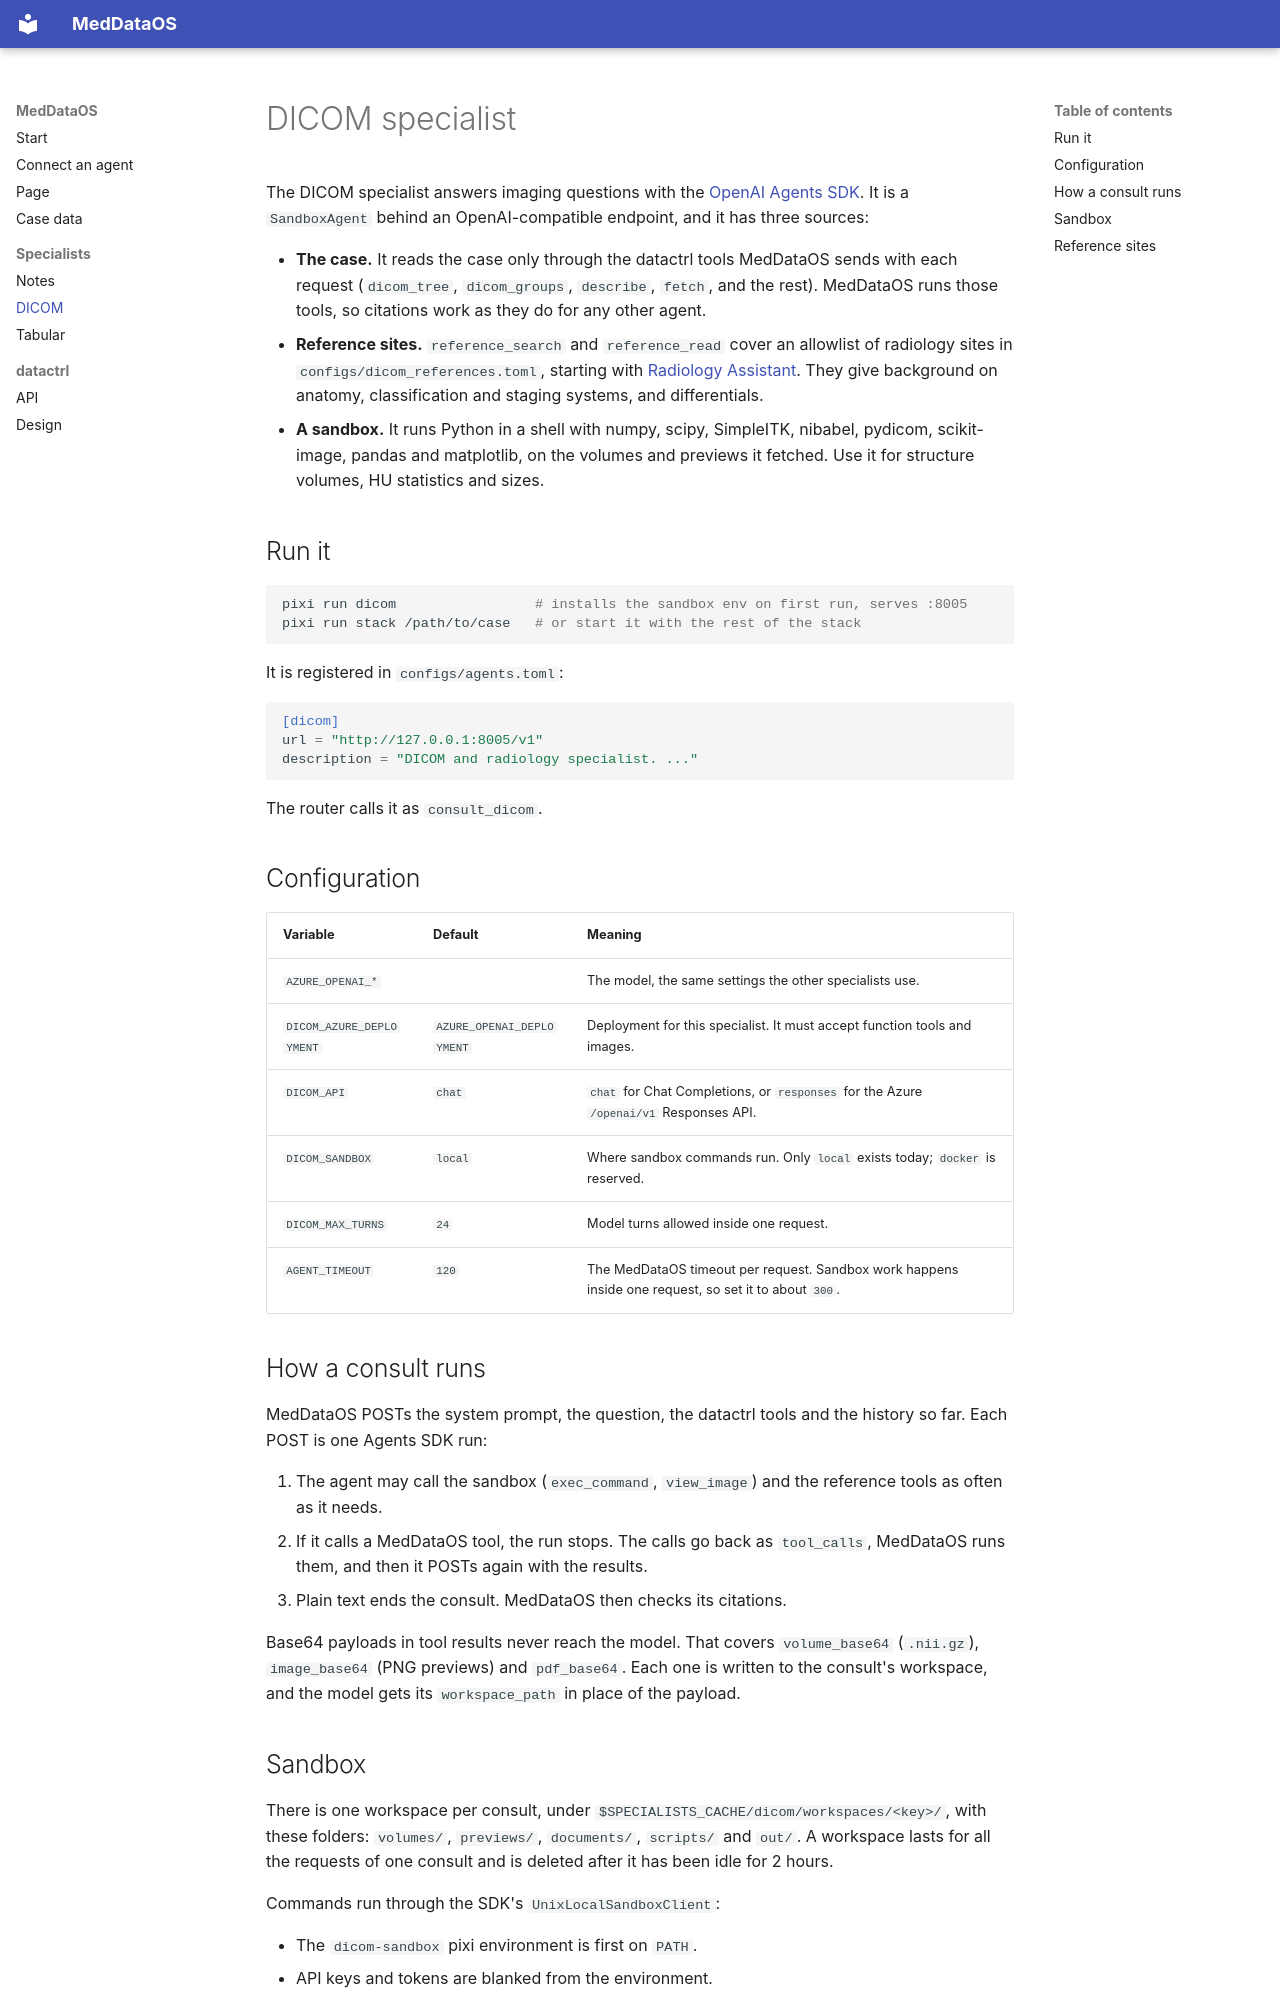

repository: pmcdi/MedDataOS · page: specialists/dicom/index.html · generator: mkdocs

# DICOM specialist

The DICOM specialist answers imaging questions with the [OpenAI Agents SDK](https://openai.github.io/openai-agents-python/sandbox_agents). It is a `SandboxAgent` behind an OpenAI-compatible endpoint, and it has three sources:

- **The case.** It reads the case only through the datactrl tools MedDataOS sends with each request (`dicom_tree`, `dicom_groups`, `describe`, `fetch`, and the rest). MedDataOS runs those tools, so citations work as they do for any other agent.
- **Reference sites.** `reference_search` and `reference_read` cover an allowlist of radiology sites in `configs/dicom_references.toml`, starting with [Radiology Assistant](https://radiologyassistant.nl/). They give background on anatomy, classification and staging systems, and differentials.
- **A sandbox.** It runs Python in a shell with numpy, scipy, SimpleITK, nibabel, pydicom, scikit-image, pandas and matplotlib, on the volumes and previews it fetched. Use it for structure volumes, HU statistics and sizes.

## Run it

```bash
pixi run dicom                 # installs the sandbox env on first run, serves :8005
pixi run stack /path/to/case   # or start it with the rest of the stack
```

It is registered in `configs/agents.toml`:

```toml
[dicom]
url = "http://127.0.0.1:8005/v1"
description = "DICOM and radiology specialist. ..."
```

The router calls it as `consult_dicom`.

## Configuration

| Variable | Default | Meaning |
|---|---|---|
| `AZURE_OPENAI_*` | | The model, the same settings the other specialists use. |
| `DICOM_AZURE_DEPLOYMENT` | `AZURE_OPENAI_DEPLOYMENT` | Deployment for this specialist. It must accept function tools and images. |
| `DICOM_API` | `chat` | `chat` for Chat Completions, or `responses` for the Azure `/openai/v1` Responses API. |
| `DICOM_SANDBOX` | `local` | Where sandbox commands run. Only `local` exists today; `docker` is reserved. |
| `DICOM_MAX_TURNS` | `24` | Model turns allowed inside one request. |
| `AGENT_TIMEOUT` | `120` | The MedDataOS timeout per request. Sandbox work happens inside one request, so set it to about `300`. |

## How a consult runs

MedDataOS POSTs the system prompt, the question, the datactrl tools and the history so far. Each POST is one Agents SDK run:

1. The agent may call the sandbox (`exec_command`, `view_image`) and the reference tools as often as it needs.
2. If it calls a MedDataOS tool, the run stops. The calls go back as `tool_calls`, MedDataOS runs them, and then it POSTs again with the results.
3. Plain text ends the consult. MedDataOS then checks its citations.

Base64 payloads in tool results never reach the model. That covers `volume_base64` (`.nii.gz`), `image_base64` (PNG previews) and `pdf_base64`. Each one is written to the consult's workspace, and the model gets its `workspace_path` in place of the payload.
